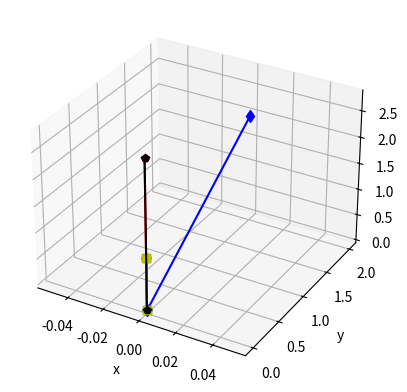

Generate this figure with matplotlib:
# -*- coding: utf-8 -*-
########################################################################
# <LUXPY: a Python package for lighting and color science.>
# [redacted]
#
# This program is free software: you can redistribute it and/or modify
# it under the terms of the GNU General Public License as published by
# the Free Software Foundation, either version 3 of the License.
#
# This program is distributed in the hope that it will be useful,
# but WITHOUT ANY WARRANTY; without even the implied warranty of
# MERCHANTABILITY or FITNESS FOR A PARTICULAR PURPOSE.  See the
# GNU General Public License for more details.
#
# You should have received a copy of the GNU General Public License
# along with this program.  If not, see <http://www.gnu.org/licenses/>.
#########################################################################
"""
Simple module for 3D-vectors.
==================================================================
 :vec3: class for 3D vectors.
 
 :rotate: rotate a vec3 vector.
 
 :plot: plot a vec3 vector.
 
 :cross: calculate cross product of vec3 vectors a and b.
 
 :dot: calculate dot product of vec3 vectors a and b.
 
[redacted]
"""

import numpy as np

__all__ = ['vec3', 'rotate', 'dot', 'cross', 'plot']

class vec3:
   
    def __init__(self, *args, argtype = 'xyz', vtype = 'xyz', _TINY = 1e-15):
        """
        Initialize 3-dimensional vector.

        Args:
            :`*args`:
                | x,y,z coordinates
            :vtype:
                | 'xyz', optional
                | if 'xyz': cartesian coordinate input
                | if 'tpr': spherical coordinates input (t: theta, p: phi, r: radius)
            :_TINY:
                | Set smallest value considered still different from zero.
        """
        self._TINY = _TINY
        self.vtype = vtype
        if len(args) == 0:
            args = [0.0, 0.0, 0.0]
        args = [np.atleast_1d(args[i]) for i in range(len(args))] # make atleast_1d ndarray
        if vtype == 'xyz':
            self.x = args[0]
            self.y = args[1]
            self.z = args[2]
        elif vtype == 'tpr':
            if len(args) == 2:
                args.append(np.ones(args[0].shape))
            self.set_tpr(*args)
        self.shape = self.x.shape
        
    def __repr__(self):
        return 'vec3' + repr(tuple((self.x, self.y, self.z)))
    
    def __mul__(self, other, norm = False):
        return _mul(self, other, norm = norm)
    
    def __rmul__(self, other, norm = False):
        return _mul(self, other, norm = norm)
    
    def __truediv__(self, other, norm = False):
        return _div(self, other, norm = norm)
    
    def __rtruediv__(self, other, norm = False):
        return _rdiv(self, other, norm = norm)
    
    def __add__(self, other, norm = False):
        return _add(self, other, norm = norm)
    
    def __radd__(self, other, norm = False):
        return _add(self, other, norm = norm)
    
    def __sub__(self, other, norm = False):
        return _sub(self, other, norm = norm)
    
    def __rsub__(self, other, norm = False):
        return _rsub(self, other, norm = norm)
    
    def __neg__(self):
        self.x = -self.x
        self.y = -self.y
        self.z = -self.z
        return self
        
    def __abs__(self):
        return np.sqrt(self * self)
    
    def __pow__(self, x):
        return (self * self) if x == 2 else np.abs(self)**x
    
    
    def __eq__(self, other):
        return np.abs(self-other) < self._TINY
    
    def __ne__(self, other):
        return not self == other
 
    
    def norm(self):
        """ get norm """
        return (self.x**2 + self.y**2 + self.z**2)**0.5
    
    def rotate(self, vecA = None, vecB = None, rot_axis = None, rot_angle = None, deg = True, norm = False):
        """
        Rotate vector around rotation axis over angle.
        
        Args:
            :rot_axis:
                | None, optional
                | vec3 vector specifying rotation axis.
            :rot_angle:
                | None, optional
                | float or int rotation angle.
            :deg:
                | True, optional
                | If False, rot_angle is in radians.
            :vecA:, :vecB:
                | None, optional
                | vec3 vectors defining a normal direction (cross(vecA, vecB)) around 
                | which to rotate the vector in :v:. If rot_angle is None: rotation
                | angle is defined by the in-plane angle between vecA and vecB.
            :norm:
                | False, optional
                | Normalize rotated vector.
            
        """
        return rotate(self, vecA = vecA, vecB = vecB, rot_axis = rot_axis, rot_angle = rot_angle, deg = deg, norm = norm)
    
    def copy(self):
        """ copy vector """
        return vec3(self.x.copy(), self.y.copy(), self.z.copy())
    
    def get_tpr(self, *args):
        """ get spherical coordinates tpr (theta, phi, radius) """
        if len(args) > 0:
            x, y, z = args
        else:
            x, y, z = self.x, self.y, self.z
        r = np.sqrt(x*x + y*y + z*z)
        zdr = np.asarray(z/r)
        zdr[zdr>1.0] = 1.0
        zdr[zdr<-1.0] = -1.0
        theta = np.arccos(zdr)
        phi = np.arctan2(y, x)
        phi[phi<0.0] = phi[phi<0.0] + 2*np.pi
        phi[r<self._TINY] = 0.0
        theta[r<self._TINY] = 0.0
        return theta, phi, r
    
    def set_tpr(self, *args):
        """ set spherical coordinate attributes """
        self.x, self.y, self.z = self.get_xyz(*args)
    
    
    def get_xyz(self, *args):
        """ get cartesian coordinates """
        theta, phi, r = args
        x = r * np.sin(theta) * np.cos(phi);
        y = r * np.sin(theta) * np.sin(phi);
        z = r * np.cos(theta);
        z[np.abs(z)<self._TINY] = 0.0
        return x, y, z
    
    def plot(self, origin = None, ax = None, color = 'k', marker = '.', linestyle = '-', **kwargs):
        """
        Plot a vector from origin.
        
        Args:
            :origin:
                | vec3 vector with same size attributes as in :v:.
            :ax: 
                | None, optional
                | axes handle.
                | If None, create new figure with axes ax.
            :color:
                | 'k', optional
                | color specifier.
            :marker:
                | '.', optional
                | marker specifier.
            :linestyle:
                | '-', optional
                | linestyle specifier
            :**kwargs:
                | other keyword specifiers for plot.
              
        Returns:
            :ax:
                | handle to figure axes.          
        """
        plot(self, origin = origin, ax = ax, color = color, marker = marker, linestyle = linestyle, **kwargs)

def _mul(a,b, norm = False):
    if (not isinstance(a, vec3)) & isinstance(b, vec3):
        a = vec3(a,a,a)
    if (not isinstance(b, vec3)) & isinstance(a, vec3):
        b = vec3(b,b,b)    
    if isinstance(a,vec3) & isinstance(b,vec3):
        amb = vec3(a.x*b.x, a.y*b.y, a.z*b.z)
        if norm == True:
            amb = amb/amb.norm()
    return amb

def _div(a,b, norm = False):
    if (not isinstance(a, vec3)) & isinstance(b, vec3):
        a = vec3(a,a,a)
    if (not isinstance(b, vec3)) & isinstance(a, vec3):
        b = vec3(b,b,b) 
    if isinstance(a,vec3) & isinstance(b,vec3):
        adb = vec3(a.x/b.x, a.y/b.y, a.z/b.z)
        if norm == True:
            adb = adb/adb.norm()
    return adb

def _rdiv(a,b, norm = False):
    if (not isinstance(a, vec3)) & isinstance(b, vec3):
        a = vec3(a,a,a)
    if (not isinstance(b, vec3)) & isinstance(a, vec3):
        b = vec3(b,b,b) 
    if isinstance(a,vec3) & isinstance(b,vec3):
        adb = vec3(b.x/a.x, b.y/a.y, b.z/a.z)
        if norm == True:
            adb = adb/adb.norm()
    return adb

def _add(a,b, norm = False):
    if (not isinstance(a, vec3)) & isinstance(b, vec3):
        a = vec3(a,a,a)
    if (not isinstance(b, vec3)) & isinstance(a, vec3):
        b = vec3(b,b,b)    
    if isinstance(a,vec3) & isinstance(b,vec3):
        apb = vec3(a.x+b.x, a.y+b.y, a.z + b.z)
        if norm == True:
            apb = apb/apb.norm()
    return apb

def _sub(a,b, norm = False):
    if (not isinstance(a, vec3)) & isinstance(b, vec3):
        a = vec3(a,a,a)
    if (not isinstance(b, vec3)) & isinstance(a, vec3):
        b = vec3(b,b,b)    
    if isinstance(a,vec3) & isinstance(b,vec3):
        amb = vec3(a.x-b.x, a.y-b.y, a.z - b.z)
        if norm == True:
            amb = amb/amb.norm()
    return amb

def _rsub(a,b, norm = False):
    if (not isinstance(a, vec3)) & isinstance(b, vec3):
        a = vec3(a,a,a)
    if (not isinstance(b, vec3)) & isinstance(a, vec3):
        b = vec3(b,b,b)    
    if isinstance(a,vec3) & isinstance(b,vec3):
        amb = vec3(b.x-a.x, b.y-a.y, b.z - a.z)
        if norm == True:
            amb = amb/amb.norm()
    return amb

def dot(a,b, norm = False):
    """
    Calculate dot product between vec3 vectors a and b.
    
    Args:
        :a:
            | vec3 vector(s).
        :b:
            | vec3 vector(s).
        :norm:
            | False, optional
            
    Returns:
        :dot(a,b): 
            | float or ndarray.
    """
    if (not isinstance(a, vec3)) & isinstance(b, vec3):
        a = vec3(a,a,a)
    if (not isinstance(b, vec3)) & isinstance(a, vec3):
        b = vec3(b,b,b)    
    if isinstance(a,vec3) & isinstance(b,vec3):
        dotab = (a.x*b.x + a.y*b.y + a.z*b.z)
        if norm == True:
            dotab = dotab/(a.norm()*b.norm())
    return dotab

def cross(a, b, norm = False):
    """
    Calculate cross product between vec3 vectors a and b.
    
    Args:
        :a:
            | vec3 vector(s).
        :b:
            | vec3 vector(s).
        :norm:
            | False, optional
            
    Returns:
        :dot(a,b): 
            | float or ndarray.
    """
    if isinstance(a,vec3) & isinstance(b,vec3):
        crossab =  vec3(a.y*b.z - b.y*a.z, a.z*b.x - b.z*a.x, a.x*b.y - b.x*a.y)
        if norm == True:
            crossab = crossab/crossab.norm()
    else:
        raise Exception('cross(a,b): at least 1 non-vec3 input!')
    return crossab


def rotate(v, vecA = None, vecB = None, rot_axis = None, rot_angle = None, deg = True, norm = False):
    """
    Rotate vector around rotation axis over angle.
    
    Args:
        :v: 
            | vec3 vector.
        :rot_axis:
            | None, optional
            | vec3 vector specifying rotation axis.
        :rot_angle:
            | None, optional
            | float or int rotation angle.
        :deg:
            | True, optional
            | If False, rot_angle is in radians.
        :vecA:, :vecB:
            | None, optional
            | vec3 vectors defining a normal direction (cross(vecA, vecB)) around 
            | which to rotate the vector in :v:. If rot_angle is None: rotation
            | angle is defined by the in-plane angle between vecA and vecB.
        :norm:
            | False, optional
            | Normalize rotated vector.
        
    """
    
    if (vecA is not None) & (vecB is not None): 
        rot_axis = cross(vecA, vecB) # rotation axis
        if rot_angle is None:
            costheta = dot(vecA,vecB, norm = True) # rotation angle
            costheta[costheta > 1] = 1
            costheta[costheta < -1] = -1
            rot_angle = np.arccos(costheta)
    elif (rot_angle is not None):
        if deg == True:
            rot_angle = np.deg2rad(rot_angle)
    else:
        raise Exception('vec3.rotate: insufficient not-None input args.')
        
    # normalize rot_axis
    rot_axis = rot_axis/rot_axis.norm()
    
    # Create short-hand variables:
    u = rot_axis
    cost = np.cos(rot_angle)
    sint = np.sin(rot_angle)
    
    # Setup rotation matrix:
    R = np.asarray([[np.zeros(u.x.shape) for j in range(3)] for i in range(3)])
    R[0,0] = cost + u.x*u.x*(1-cost)
    R[0,1] = u.x*u.y*(1-cost) - u.z*sint
    R[0,2] = u.x*u.z*(1-cost) + u.y*sint
    R[1,0] = u.x*u.y*(1-cost) + u.z*sint
    R[1,1] = cost + u.y*u.y*(1-cost)
    R[1,2] = u.y*u.z*(1-cost) - u.x*sint
    R[2,0] = u.z*u.x*(1-cost) - u.y*sint
    R[2,1] = u.z*u.y*(1-cost) + u.x*sint
    R[2,2] = cost + u.z*u.z*(1-cost)

    # calculate dot product of matrix M with vector v:
    v3 = vec3(R[0,0]*v.x + R[0,1]*v.y + R[0,2]*v.z, \
                R[1,0]*v.x + R[1,1]*v.y + R[1,2]*v.z, \
                R[2,0]*v.x + R[2,1]*v.y + R[2,2]*v.z)
    if norm == True:
        v3 = v3/v3.norm()
    return v3

def plot(v, origin = None, ax = None, color = 'k', marker = '.', linestyle = '-', **kwargs):
    """
    Plot a vector from origin.
    
    Args:
        :v:
            | vec3 vector.
        :origin:
            | vec3 vector with same size attributes as in :v:.
        :ax: 
            | None, optional
            | axes handle.
            | If None, create new figure with axes ax.
        :color:
            | 'k', optional
            | color specifier.
        :marker:
            | '.', optional
            | marker specifier.
        :linestyle:
            | '-', optional
            | linestyle specifier
        :**kwargs:
            | other keyword specifiers for plot.
          
    Returns:
        :ax:
            | handle to figure axes.          
    """
    if ax is None:
        import matplotlib.pyplot as plt # lazy import
        fig = plt.figure()
        ax = fig.add_subplot(111, projection = '3d')
    if origin is None:
        origin = vec3(np.zeros(v.x.shape),np.zeros(v.x.shape),np.zeros(v.x.shape))
    ax.plot(np.hstack([origin.x, v.x]), np.hstack([origin.y,v.y]), np.hstack([origin.z,v.z]), color = color, marker = marker, **kwargs)
    ax.set_xlabel('x')
    ax.set_ylabel('y')
    ax.set_zlabel('z')
    return ax

if __name__ == '__main__':
    n = vec3(0,0,1)
    a = vec3(0,2,2)
    b = n

    ax = plot(n, ax = None, color = 'k', marker = 'o')
    plot(a, ax = ax, color = 'b', marker = 'd')
    plot(b, ax = ax, color = 'g', marker = 's')
    
    c = rotate(a, vecA = a, vecB = b, deg = True)
    d = a.rotate(a, b, deg = True, norm = True)
    plot(c, ax = ax, color = 'r', marker = 'p')
    plot(d, ax = ax, color = 'y', marker = 's', linestyle = ':')
    c.plot( ax = ax, color = 'k', marker = 'p')
